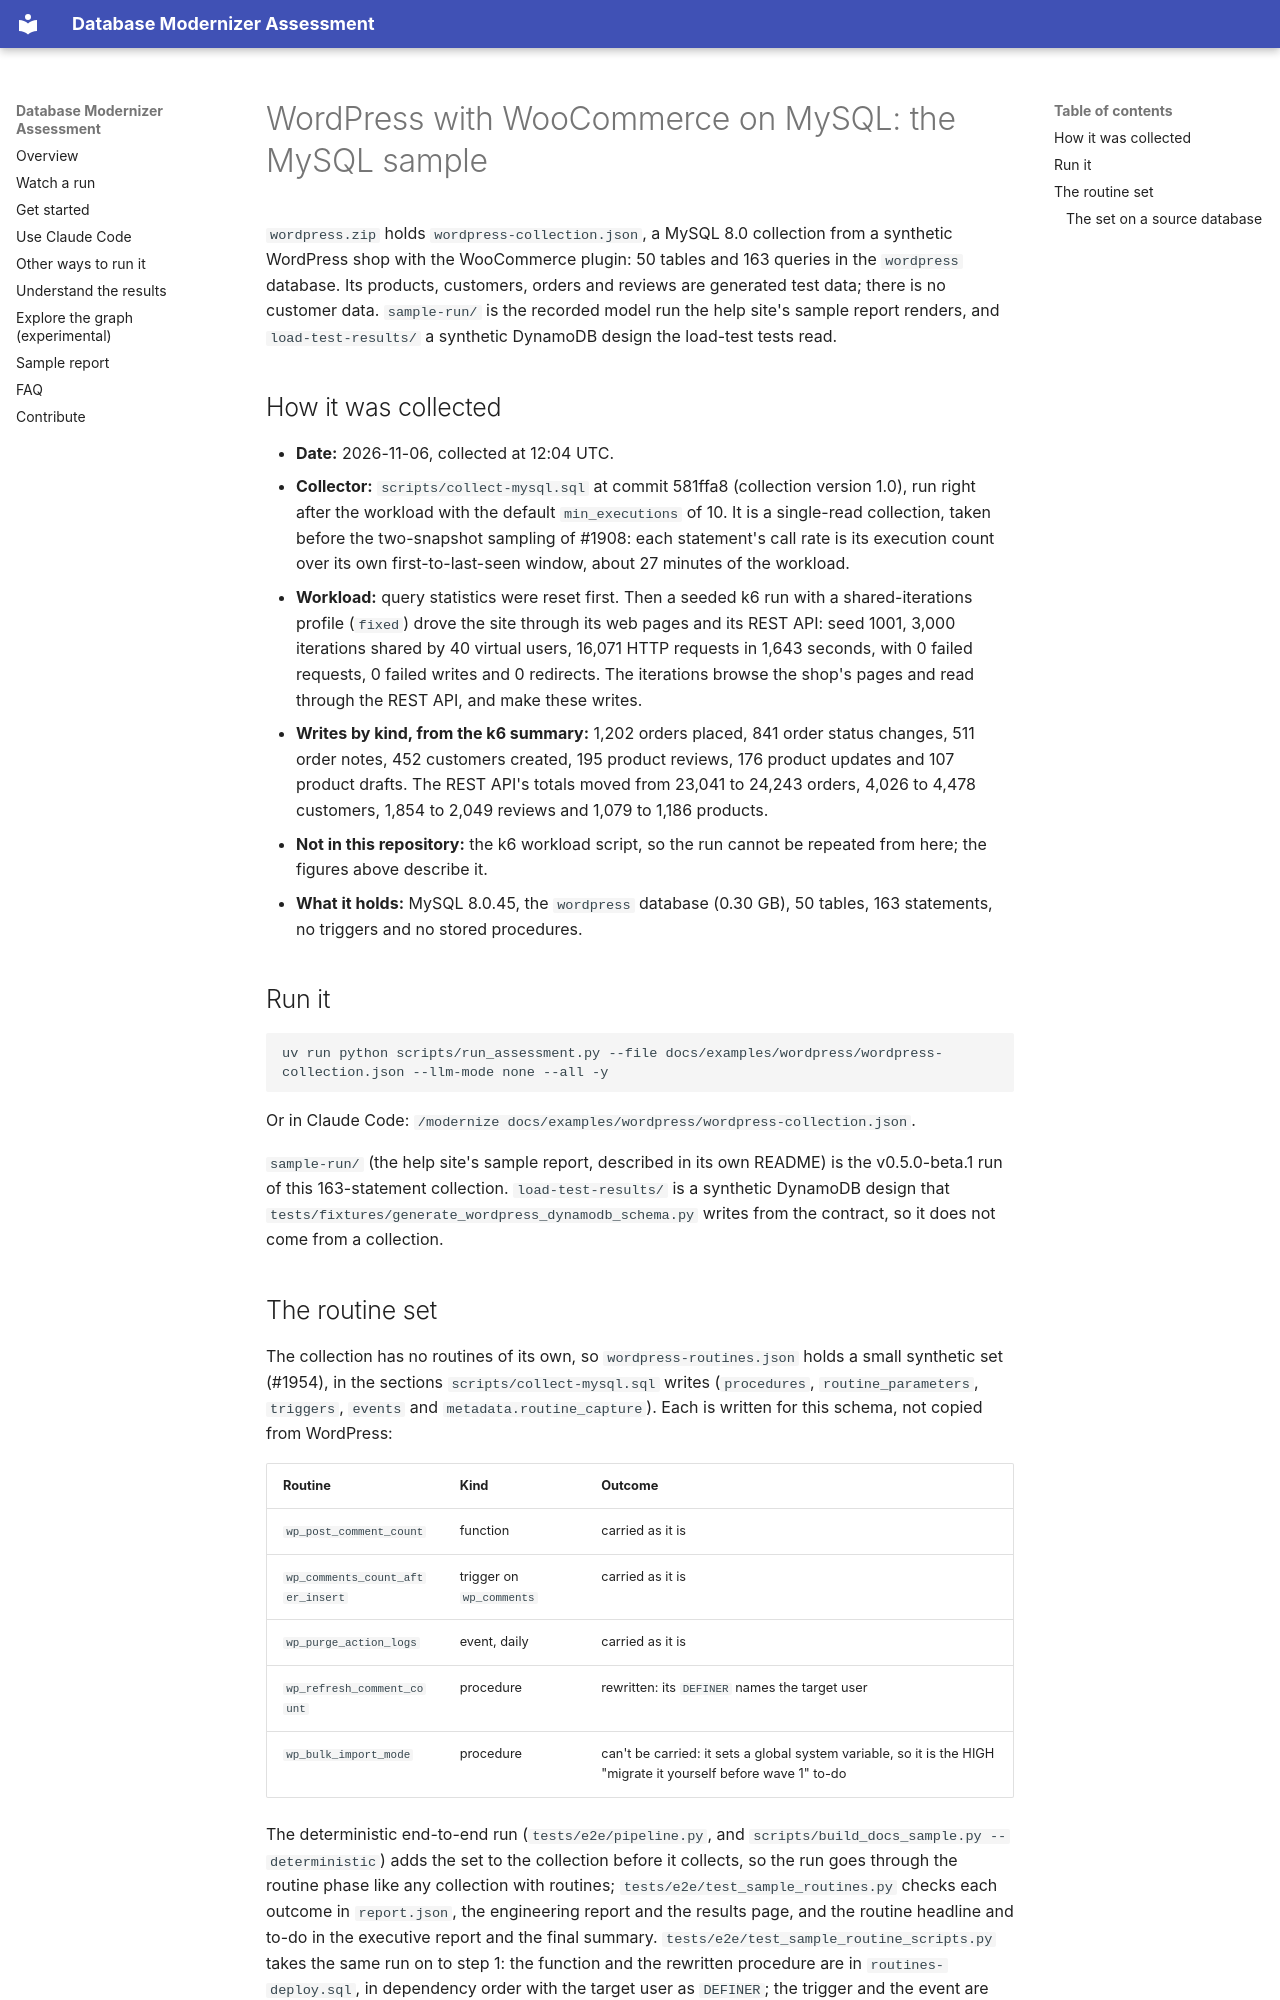

repository: aws-samples/sample-aws-genai-db-modernizer · page: examples/wordpress/index.html · generator: mkdocs

# WordPress with WooCommerce on MySQL: the MySQL sample

`wordpress.zip` holds `wordpress-collection.json`, a MySQL 8.0 collection from a synthetic WordPress shop with the WooCommerce plugin: 50 tables and 163 queries in the `wordpress` database. Its products, customers, orders and reviews are generated test data; there is no customer data. `sample-run/` is the recorded model run the help site's sample report renders, and `load-test-results/` a synthetic DynamoDB design the load-test tests read.

## How it was collected

- **Date:** 2026-11-06, collected at 12:04 UTC.
- **Collector:** `scripts/collect-mysql.sql` at commit 581ffa8 (collection version 1.0), run right after the workload with the default `min_executions` of 10. It is a single-read collection, taken before the two-snapshot sampling of #1908: each statement's call rate is its execution count over its own first-to-last-seen window, about 27 minutes of the workload.
- **Workload:** query statistics were reset first. Then a seeded k6 run with a shared-iterations profile (`fixed`) drove the site through its web pages and its REST API: seed 1001, 3,000 iterations shared by 40 virtual users, 16,071 HTTP requests in 1,643 seconds, with 0 failed requests, 0 failed writes and 0 redirects. The iterations browse the shop's pages and read through the REST API, and make these writes.
- **Writes by kind, from the k6 summary:** 1,202 orders placed, 841 order status changes, 511 order notes, 452 customers created, 195 product reviews, 176 product updates and 107 product drafts. The REST API's totals moved from 23,041 to 24,243 orders, 4,026 to 4,478 customers, 1,854 to 2,049 reviews and 1,079 to 1,186 products.
- **Not in this repository:** the k6 workload script, so the run cannot be repeated from here; the figures above describe it.
- **What it holds:** MySQL 8.0.45, the `wordpress` database (0.30 GB), 50 tables, 163 statements, no triggers and no stored procedures.

## Run it

```bash
uv run python scripts/run_assessment.py --file docs/examples/wordpress/wordpress-collection.json --llm-mode none --all -y
```

Or in Claude Code: `/modernize docs/examples/wordpress/wordpress-collection.json`.

`sample-run/` (the help site's sample report, described in its own README) is the v0.5.0-beta.1 run of this 163-statement collection. `load-test-results/` is a synthetic DynamoDB design that `tests/fixtures/generate_wordpress_dynamodb_schema.py` writes from the contract, so it does not come from a collection.
